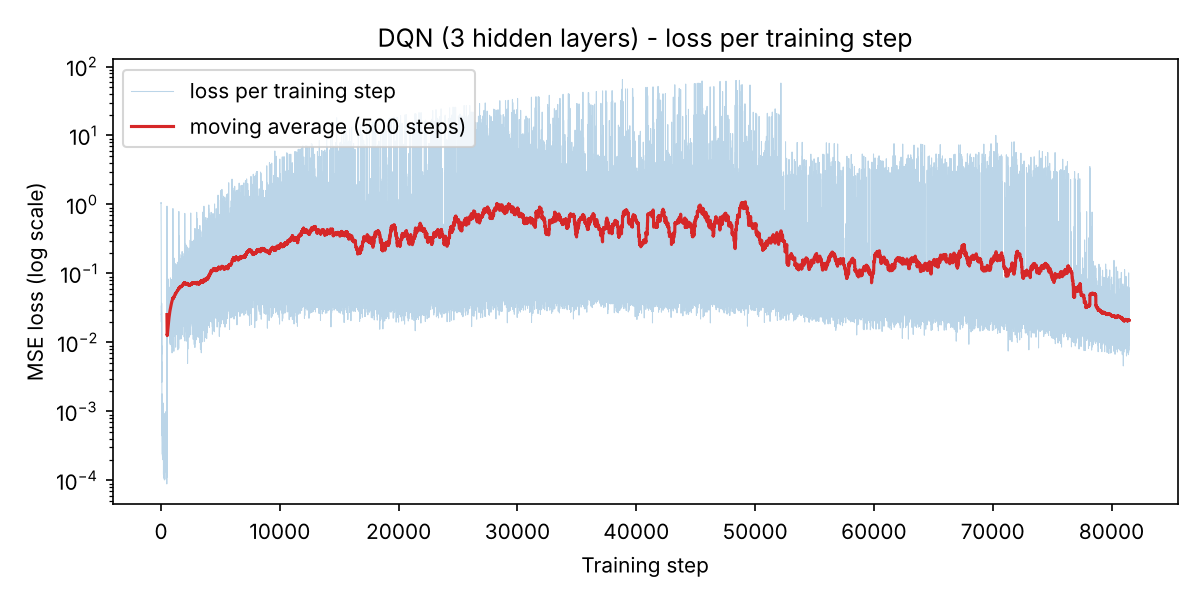

Source data for this figure (header and first rows):
training_step, loss
1, 1.044
2, 1.07
3, 1.015
4, 0.9394
5, 0.8859
6, 0.8526
7, 0.7727
8, 0.6928
9, 0.6292
10, 0.5752
11, 0.5106
12, 0.4006
13, 0.3651
14, 0.3276
15, 0.2409
16, 0.2019
17, 0.1725
18, 0.1078
19, 0.1039
20, 0.08991
21, 0.05649
22, 0.1617
23, 0.1554
24, 0.09325
25, 0.1269
26, 0.08618
27, 0.08138
28, 0.0293
29, 0.04306
30, 0.01981
31, 0.02592
32, 0.02511
33, 0.03415
34, 0.02591
35, 0.02455
36, 0.02531
37, 0.02932
38, 0.03015
39, 0.02599
40, 0.02366
41, 0.02386
42, 0.01692
43, 0.01629
44, 0.02784
45, 0.01267
46, 0.01369
47, 0.01558
48, 0.01519
49, 0.02524
50, 0.006711
51, 0.01039
52, 0.007516
53, 0.01649
54, 0.01056
55, 0.007643
56, 0.03692
57, 0.01009
58, 0.005185
59, 0.005592
60, 0.007615
... 81,420 more rows
